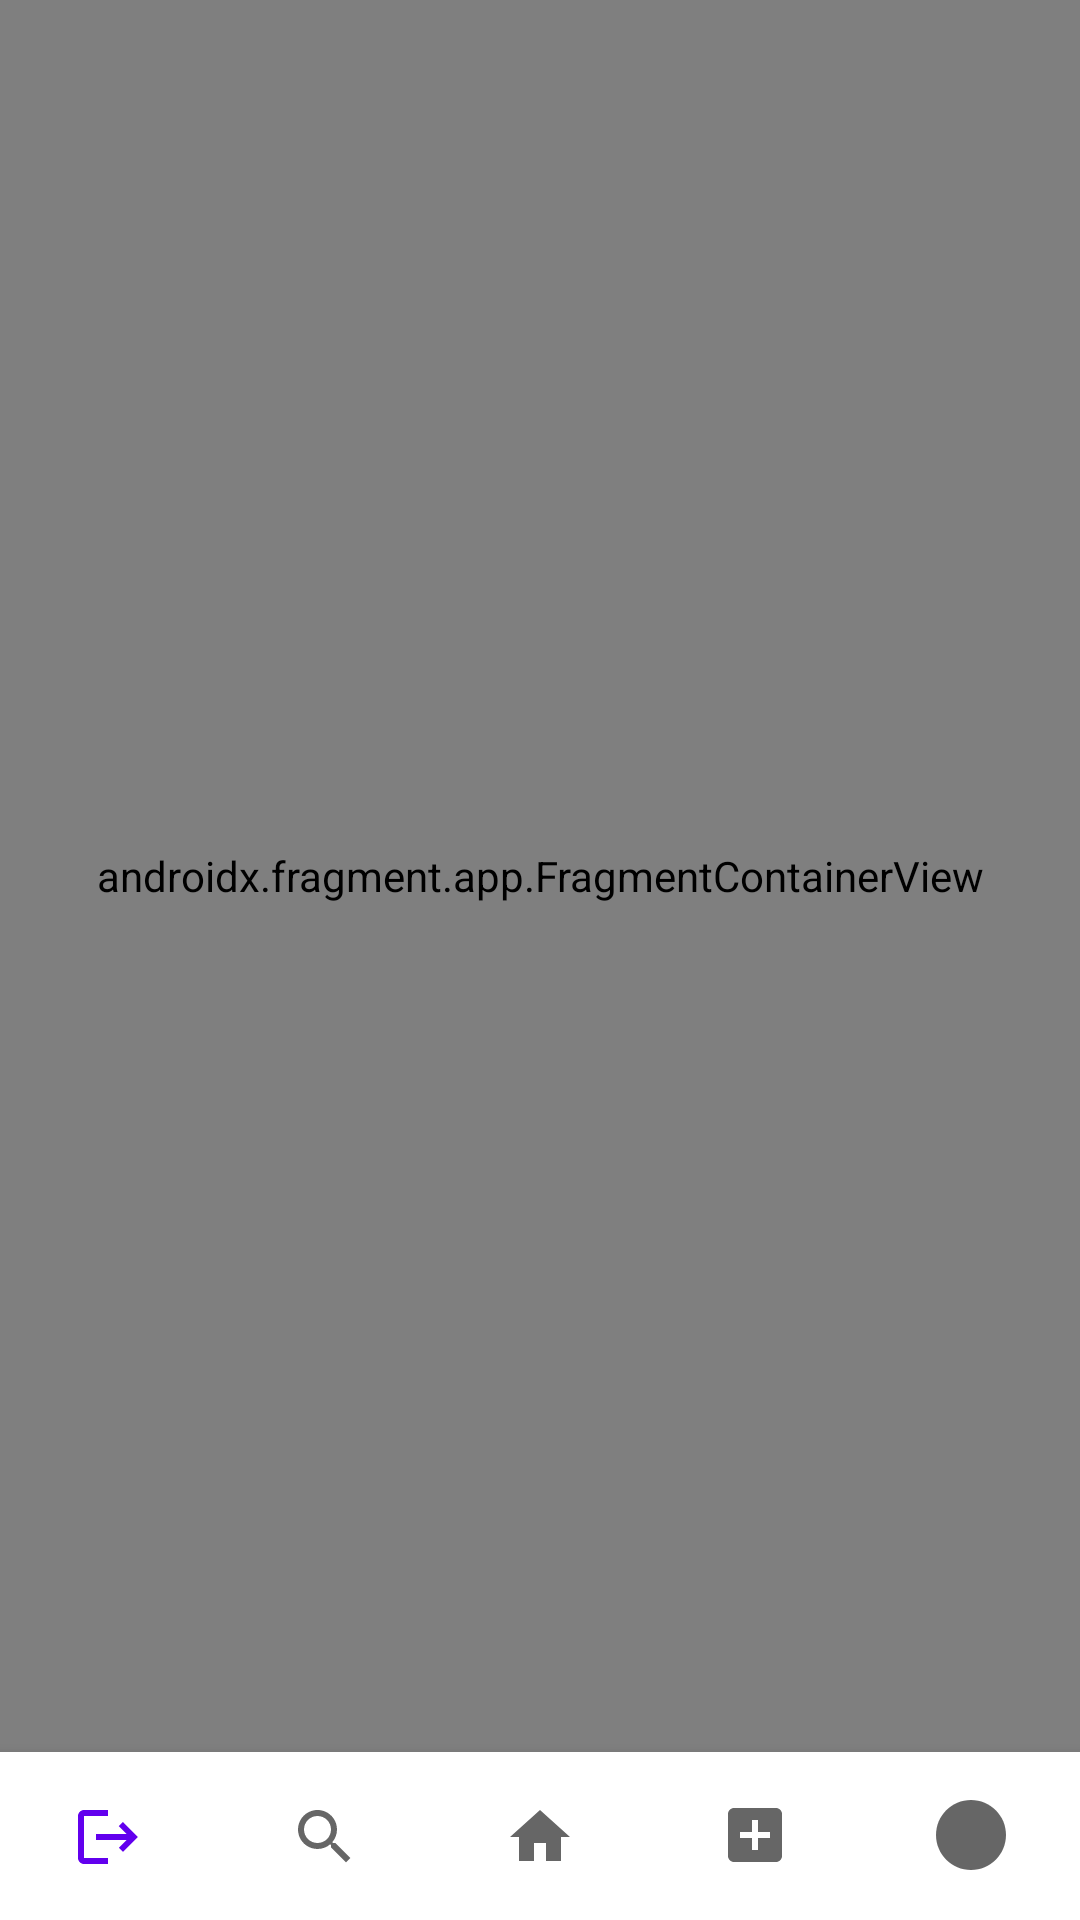

Reconstruct the res/layout file that produces this screen, plus the resources it refers to.
<!-- AndroidManifest.xml: application theme Theme.example -->
<!-- res/layout/activity_main.xml -->
<?xml version="1.0" encoding="utf-8"?>
<layout xmlns:android="http://schemas.android.com/apk/res/android"
    xmlns:app="http://schemas.android.com/apk/res-auto"
    xmlns:tools="http://schemas.android.com/tools">

    <data>

        <variable
            name="vm"
            type="com.example.example.features.main.viewmodel.MainViewModel" />
    </data>

    <androidx.constraintlayout.widget.ConstraintLayout
        android:layout_width="match_parent"
        android:layout_height="match_parent"
        tools:context=".features.main.activity.MainActivity">

        <androidx.fragment.app.FragmentContainerView
            android:id="@+id/fcv_main"
            android:name="androidx.navigation.fragment.NavHostFragment"
            android:layout_width="0dp"
            android:layout_height="0dp"
            app:defaultNavHost="true"
            app:layout_constraintBottom_toTopOf="@id/bnv_main"
            app:layout_constraintEnd_toEndOf="parent"
            app:layout_constraintStart_toStartOf="parent"
            app:layout_constraintTop_toTopOf="parent"
            app:navGraph="@navigation/nav_graph" />

        <com.google.android.material.bottomnavigation.BottomNavigationView
            android:id="@+id/bnv_main"
            android:layout_width="match_parent"
            android:layout_height="?attr/actionBarSize"
            android:background="@color/white"
            app:itemBackground="@color/white"
            app:layout_constraintBottom_toBottomOf="parent"
            app:layout_constraintEnd_toEndOf="parent"
            app:layout_constraintStart_toStartOf="parent"
            app:labelVisibilityMode="unlabeled"
            app:menu="@menu/menu_bnv" />

    </androidx.constraintlayout.widget.ConstraintLayout>

</layout>
<!-- resources referenced by this layout -->
<resources>
  <color name="white">#FFFFFF</color>
  <style name="Theme.example" parent="Theme.MaterialComponents.DayNight.NoActionBar">
  
          <item name="colorOnSecondary">@color/black</item>
          
          <item name="android:statusBarColor">@color/background_gray</item>
          
          <item name="android:windowLightStatusBar">true</item>
      </style>
  <color name="black">#000000</color>
  <color name="background_gray">#FAFAFA</color>
</resources>
